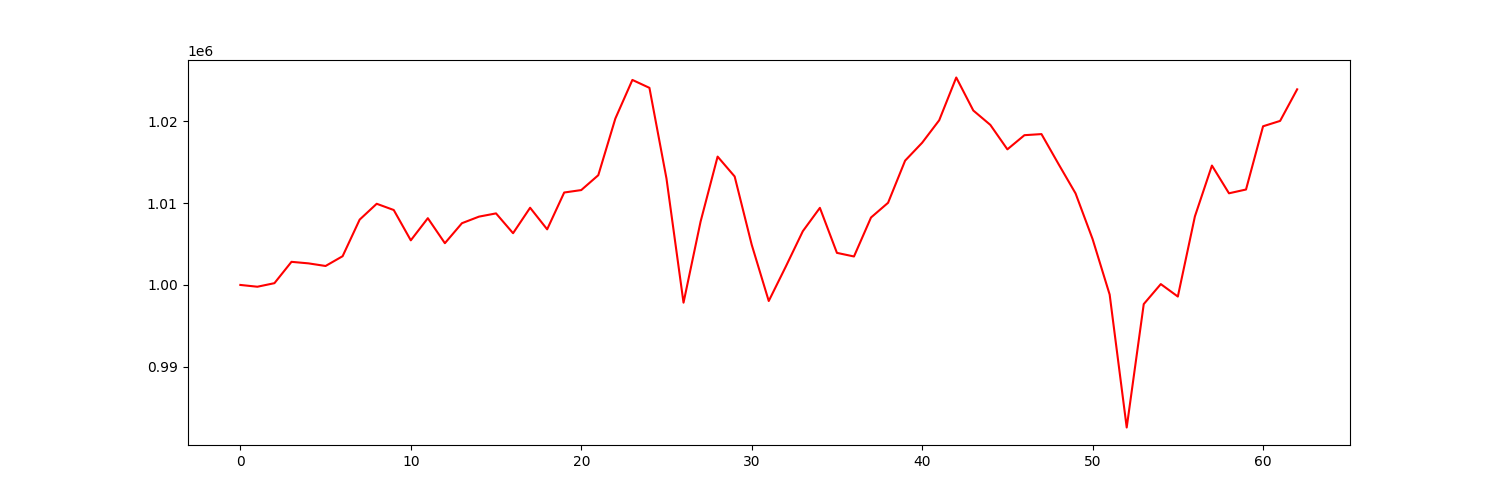

The file beside this chart, header and first rows:
account_value, date, daily_return
1000000, 2021-04-06, 
999782, 2021-04-07, -0.0002184
1000215, 2021-04-08, 0.000434
1002821, 2021-04-09, 0.002605
1002633, 2021-04-12, -0.0001876
1002314, 2021-04-13, -0.0003184
1003508, 2021-04-14, 0.001191
1007976, 2021-04-15, 0.004452
1009910, 2021-04-16, 0.001919
1009149, 2021-04-19, -0.0007538
1005447, 2021-04-20, -0.003668
1008150, 2021-04-21, 0.002688
1005095, 2021-04-22, -0.00303
1007537, 2021-04-23, 0.00243
1008340, 2021-04-26, 0.0007968
1008735, 2021-04-27, 0.0003922
1006316, 2021-04-28, -0.002399
1009425, 2021-04-29, 0.003089
1006789, 2021-04-30, -0.002611
1011285, 2021-05-03, 0.004466
1011583, 2021-05-04, 0.0002945
1013399, 2021-05-05, 0.001795
1020312, 2021-05-06, 0.006822
1025032, 2021-05-07, 0.004625
1024065, 2021-05-10, -0.0009432
1012994, 2021-05-11, -0.01081
997833, 2021-05-12, -0.01497
1007728, 2021-05-13, 0.009916
1015670, 2021-05-14, 0.007881
1013243, 2021-05-17, -0.00239
1004914, 2021-05-18, -0.00822
998039, 2021-05-19, -0.006841
1002242, 2021-05-20, 0.004211
1006565, 2021-05-21, 0.004314
1009413, 2021-05-24, 0.002829
1003916, 2021-05-25, -0.005445
1003475, 2021-05-26, -0.0004399
1008236, 2021-05-27, 0.004745
1010030, 2021-05-28, 0.001779
1015177, 2021-06-01, 0.005096
1017364, 2021-06-02, 0.002154
1020108, 2021-06-03, 0.002697
1025328, 2021-06-04, 0.005117
1021299, 2021-06-07, -0.003929
1019542, 2021-06-08, -0.001721
1016556, 2021-06-09, -0.002928
1018285, 2021-06-10, 0.0017
1018418, 2021-06-11, 0.0001311
1014761, 2021-06-14, -0.003591
1011174, 2021-06-15, -0.003535
1005593, 2021-06-16, -0.00552
998821, 2021-06-17, -0.006735
982594, 2021-06-18, -0.01625
997662, 2021-06-21, 0.01534
1000104, 2021-06-22, 0.002447
998582, 2021-06-23, -0.001521
1008364, 2021-06-24, 0.009796
1014577, 2021-06-25, 0.006162
1011189, 2021-06-28, -0.003339
1011652, 2021-06-29, 0.0004581
... 3 more rows
